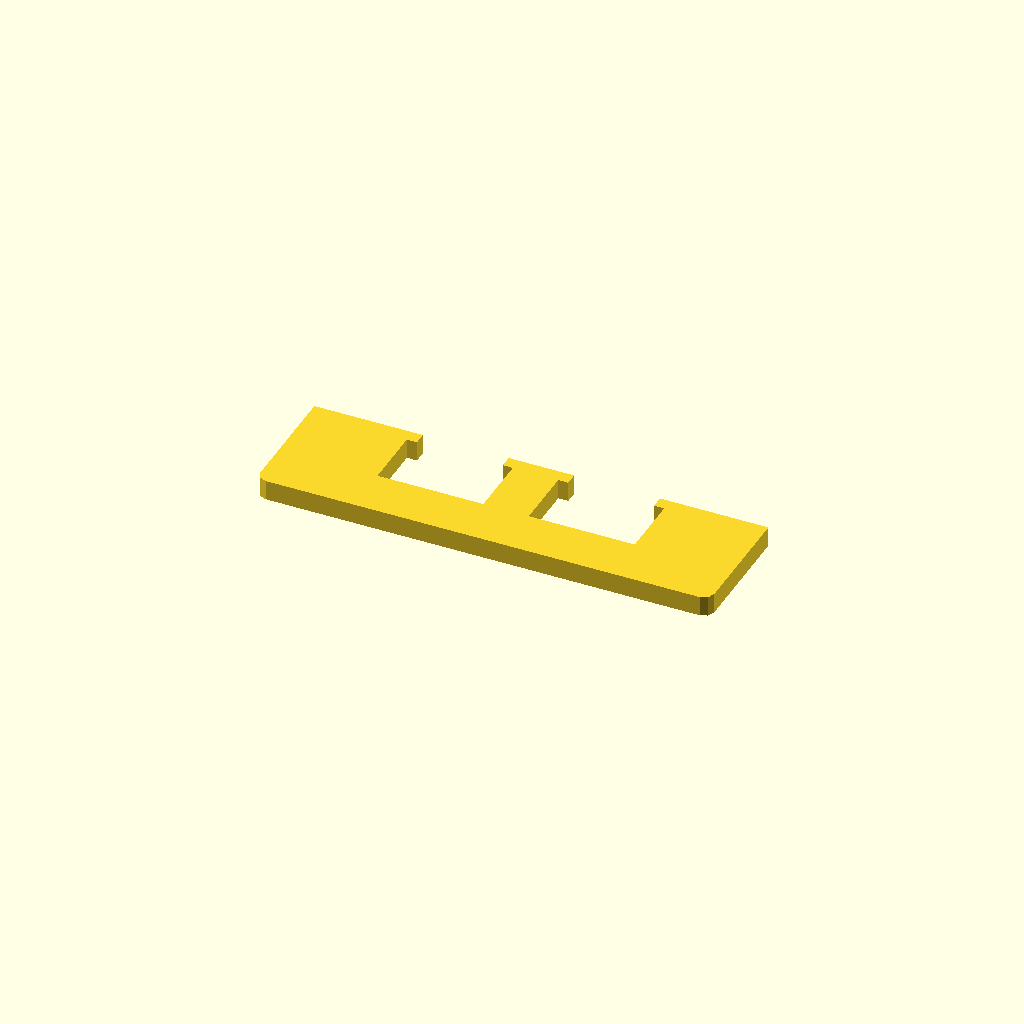
Cell 1 — every parameter at its default value.
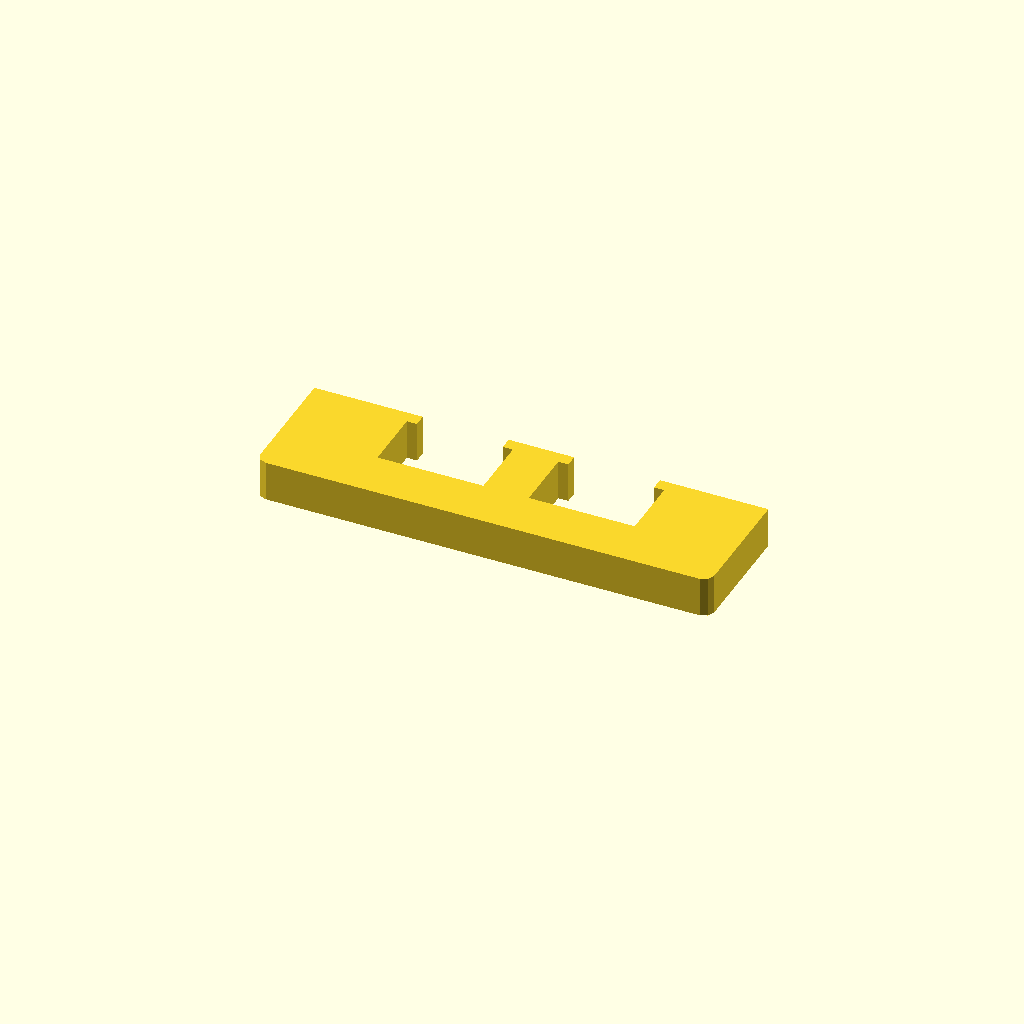
Cell 2 — profile_height set to 16, the other parameters unchanged.
One fixed orthographic camera (rotation 55°, 0°, 25°; colour scheme Cornfield) for every cell.
OpenSCAD source file optional_data/data/sketch1/overslots/part_0052.scad:
$fn = 32;

// ----------------------------------------------------------------------
// Oversize slot bar: 180 mm bar with 2 oversize windows
// ----------------------------------------------------------------------

// --- parameters (mm) ---
profile_height = 8;       // extrusion height
profile_points = 24;      // points of the closed outline

profile = [[0, 4], [1.172, 1.172], [4, 0], [176, 0], [178.828, 1.172], [180, 4], [180, 50], [137, 50], [137, 45], [141, 45], [141, 20], [99, 20], [99, 45], [103, 45], [103, 50], [77, 50], [77, 45], [81, 45], [81, 20], [39, 20], [39, 45], [43, 45], [43, 50], [0, 50]];  // single closed polygon, 24 points, counter clockwise

// --- the one profile operation ---
linear_extrude(height = profile_height) polygon(points = profile);
Customizer parameters (derived from the source; name, type, default, range or options):
profile_height: number, default 8
profile_points: number, default 24
